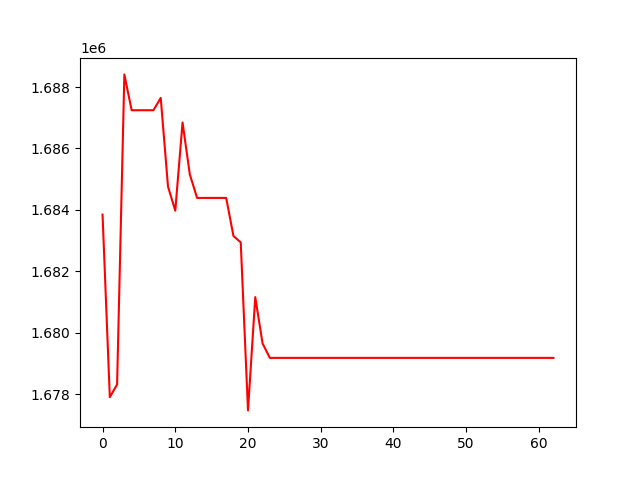

Data behind this chart, as committed beside it:
, 0
0, 1683846
1, 1677897
2, 1678313
3, 1688412
4, 1687245
5, 1687245
6, 1687245
7, 1687245
8, 1687648
9, 1684761
10, 1683972
11, 1686848
12, 1685154
13, 1684389
14, 1684389
15, 1684389
16, 1684389
17, 1684389
18, 1683148
19, 1682942
20, 1677466
21, 1681158
22, 1679651
23, 1679177
24, 1679177
25, 1679177
26, 1679177
27, 1679177
28, 1679177
29, 1679177
30, 1679177
31, 1679177
32, 1679177
33, 1679177
34, 1679177
35, 1679177
36, 1679177
37, 1679177
38, 1679177
39, 1679177
40, 1679177
41, 1679177
42, 1679177
43, 1679177
44, 1679177
45, 1679177
46, 1679177
47, 1679177
48, 1679177
49, 1679177
50, 1679177
51, 1679177
52, 1679177
53, 1679177
54, 1679177
55, 1679177
56, 1679177
57, 1679177
58, 1679177
59, 1679177
... 3 more rows
